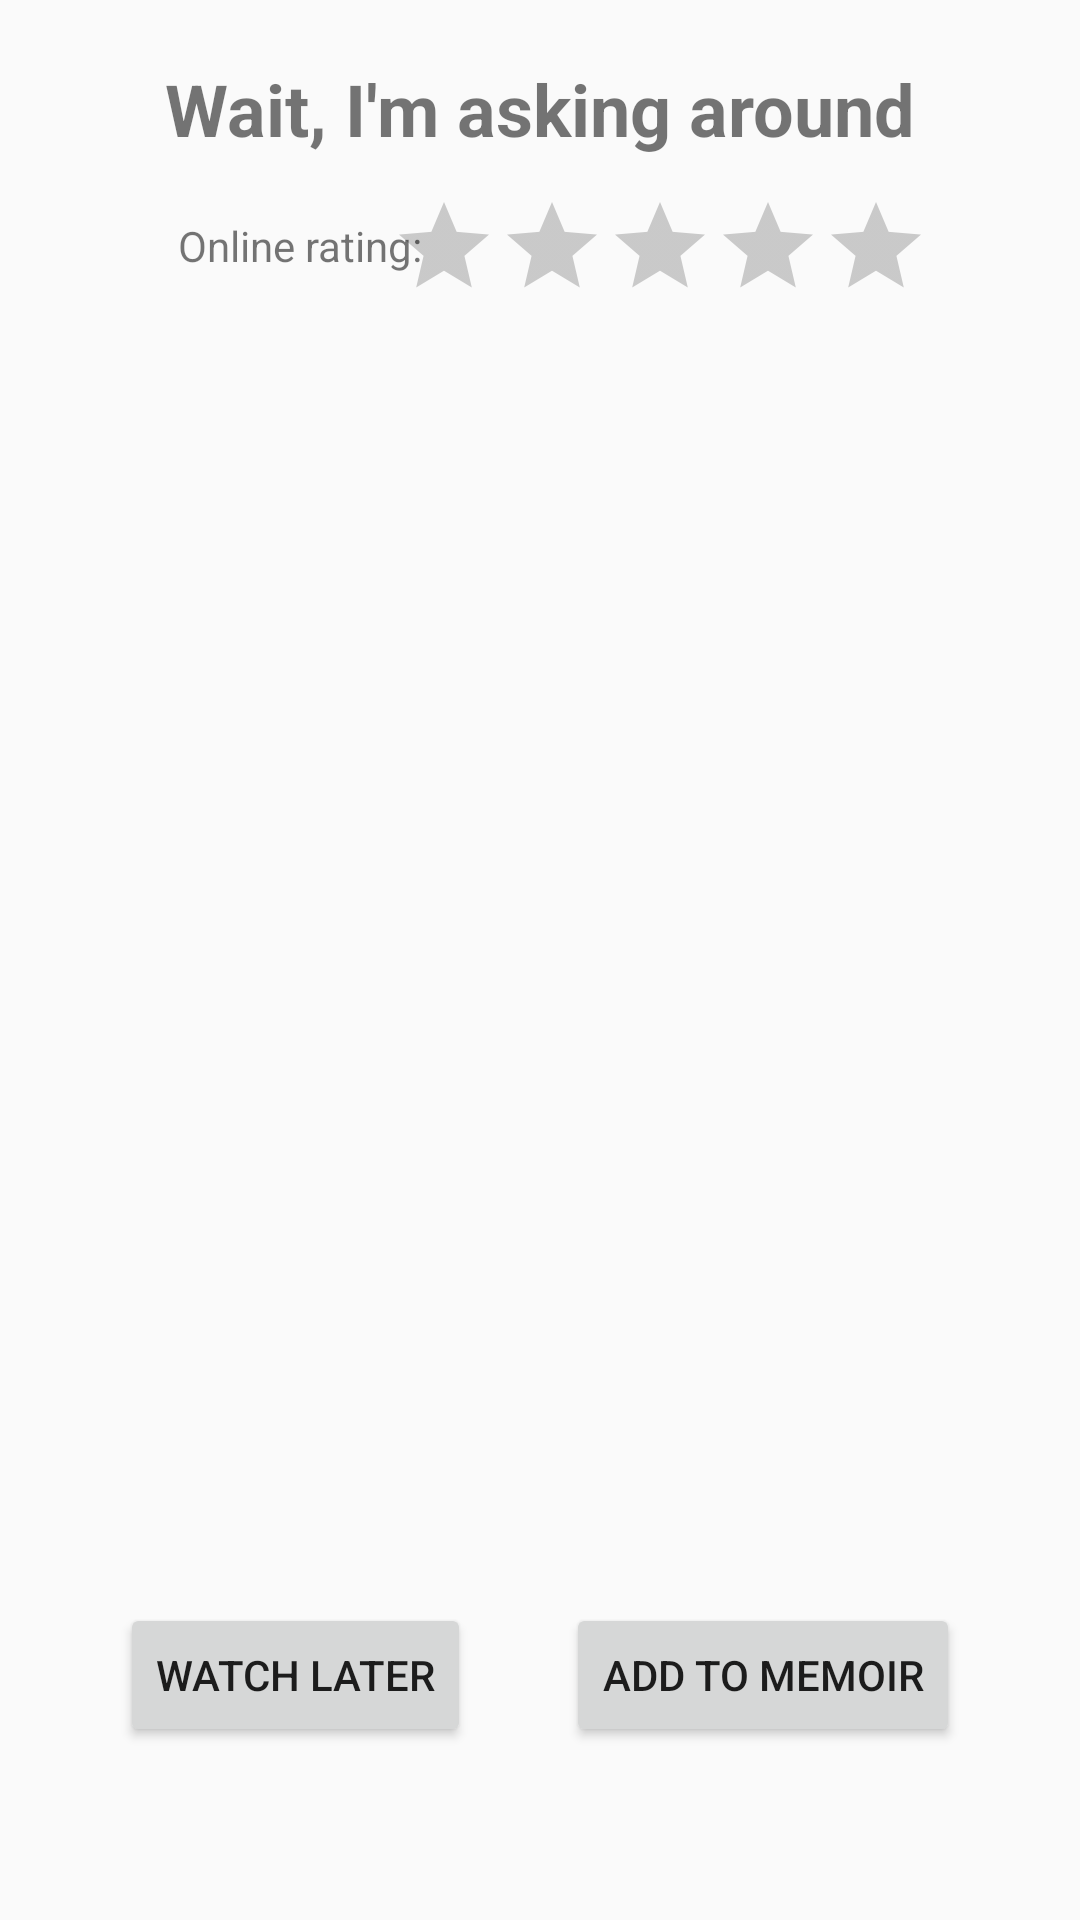

Here is an Android app screen rendered from its layout file. Give the layout XML and the strings, colors and styles it references.
<!-- AndroidManifest.xml: application theme AppTheme -->
<!-- res/layout/activity_view_movie.xml -->
<?xml version="1.0" encoding="utf-8"?>
<ScrollView xmlns:android="http://schemas.android.com/apk/res/android"
    xmlns:app="http://schemas.android.com/apk/res-auto"
    android:layout_width="match_parent"
    android:layout_height="match_parent">
    <androidx.constraintlayout.widget.ConstraintLayout
        android:layout_width="match_parent"
        android:layout_height="wrap_content">

        <TextView
            android:id="@+id/movieNameTV"
            android:layout_width="wrap_content"
            android:layout_height="wrap_content"
            android:layout_marginStart="40dp"
            android:layout_marginTop="20dp"
            android:layout_marginEnd="40dp"
            android:text="@string/loading_message"
            android:textAlignment="center"
            android:textSize="24sp"
            android:textStyle="bold"
            app:layout_constraintEnd_toEndOf="parent"
            app:layout_constraintStart_toStartOf="parent"
            app:layout_constraintTop_toTopOf="parent" />

        <RatingBar
            android:id="@+id/onlineRatingBar"
            style="@android:style/Widget.Material.RatingBar.Indicator"
            android:layout_width="wrap_content"
            android:layout_height="wrap_content"
            android:layout_marginTop="12dp"
            android:layout_marginEnd="50dp"
            android:numStars="5"
            android:stepSize="0.5"
            app:layout_constraintEnd_toEndOf="parent"
            app:layout_constraintTop_toBottomOf="@+id/movieNameTV"
            android:theme="@style/RatingBar"/>

        <TextView
            android:id="@+id/textView8"
            android:layout_width="wrap_content"
            android:layout_height="wrap_content"
            android:layout_marginStart="40dp"
            android:layout_marginTop="20dp"
            android:layout_marginEnd="200dp"
            android:text="@string/online_rating"
            app:layout_constraintEnd_toEndOf="parent"
            app:layout_constraintStart_toStartOf="parent"
            app:layout_constraintTop_toBottomOf="@+id/movieNameTV" />

        <androidx.core.widget.NestedScrollView
            android:id="@+id/movieInfoScrollView"
            android:layout_width="326dp"
            android:layout_height="170dp"
            android:layout_marginStart="40dp"
            android:layout_marginTop="31dp"
            android:layout_marginEnd="40dp"
            app:layout_constraintEnd_toEndOf="parent"
            app:layout_constraintStart_toStartOf="parent"
            app:layout_constraintTop_toBottomOf="@+id/viewMoviePoster">

            <LinearLayout
                android:layout_width="match_parent"
                android:layout_height="match_parent"
                android:orientation="vertical">

                <TextView
                    android:id="@+id/movieInfoTV"
                    android:layout_width="match_parent"
                    android:layout_height="wrap_content"
                    android:textColor="#000000" />
            </LinearLayout>


        </androidx.core.widget.NestedScrollView>


        <Button
            android:id="@+id/watchlistBtn"
            android:layout_width="wrap_content"
            android:layout_height="wrap_content"
            android:layout_marginStart="40dp"
            android:layout_marginTop="40dp"
            android:layout_marginBottom="20dp"
            android:text="@string/movie_view_watchlist"
            app:layout_constraintBottom_toBottomOf="parent"
            app:layout_constraintStart_toStartOf="parent"
            app:layout_constraintTop_toBottomOf="@+id/movieInfoScrollView" />

        <Button
            android:id="@+id/memoirBtn"
            android:layout_width="wrap_content"
            android:layout_height="wrap_content"
            android:layout_marginTop="40dp"
            android:layout_marginEnd="40dp"
            android:layout_marginBottom="20dp"
            android:text="@string/movie_view_memoir"
            app:layout_constraintBottom_toBottomOf="parent"
            app:layout_constraintEnd_toEndOf="parent"
            app:layout_constraintTop_toBottomOf="@+id/movieInfoScrollView" />

        <ImageView
            android:id="@+id/viewMoviePoster"
            android:layout_width="161dp"
            android:layout_height="158dp"
            android:layout_marginStart="125dp"
            android:layout_marginTop="35dp"
            android:layout_marginEnd="125dp"
            app:layout_constraintEnd_toEndOf="parent"
            app:layout_constraintStart_toStartOf="parent"
            app:layout_constraintTop_toBottomOf="@+id/onlineRatingBar"
            app:srcCompat="@mipmap/ic_launcher" />

    </androidx.constraintlayout.widget.ConstraintLayout>
</ScrollView>
<!-- resources referenced by this layout -->
<resources>
  <string name="loading_message">Wait, I\'m asking around</string>
  <string name="movie_view_memoir">Add to Memoir</string>
  <string name="movie_view_watchlist">Watch later</string>
  <string name="online_rating">Online rating:</string>
  <style name="RatingBar" parent="Theme.AppCompat">
          <item name="colorControlActivated">@color/dustYello</item>
          <item name="colorControlNormal">@color/lightGrey</item>
      </style>
  <style name="AppTheme" parent="Theme.AppCompat.Light.DarkActionBar">
          <item name="colorPrimary">@color/colorPrimary</item>
          <item name="colorPrimaryDark">@color/colorPrimaryDark</item>
          <item name="colorAccent">@color/colorAccent</item>
      </style>
  <color name="dustYello">#ffcc00</color>
  <color name="lightGrey">#595959</color>
  <color name="colorPrimary">#6200EE</color>
  <color name="colorPrimaryDark">#3700B3</color>
  <color name="colorAccent">#03DAC5</color>
</resources>
